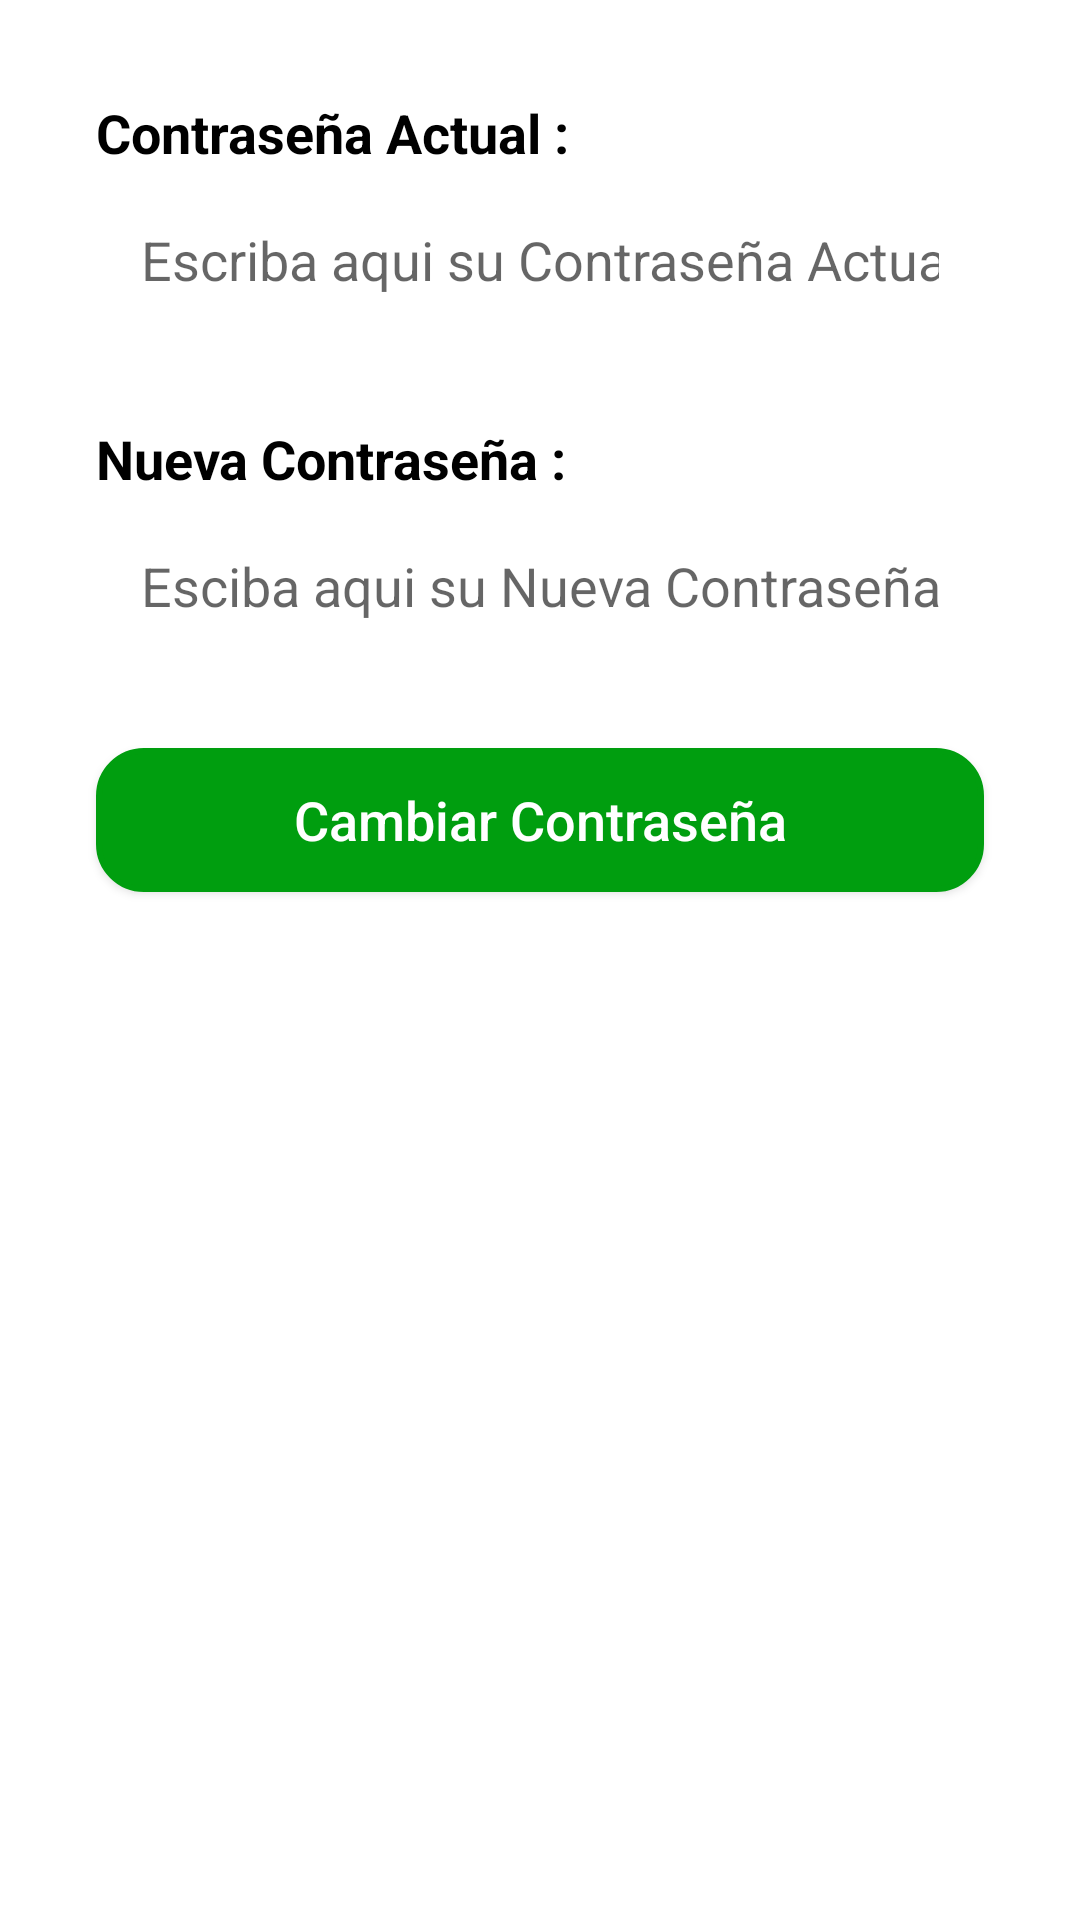

The Android layout XML behind this screen, and the referenced resources:
<!-- AndroidManifest.xml: application theme AppTheme -->
<!-- res/layout/fragment_cambiar_contrasenha.xml -->
<?xml version="1.0" encoding="utf-8"?>
<FrameLayout xmlns:android="http://schemas.android.com/apk/res/android"
    xmlns:app="http://schemas.android.com/apk/res-auto"
    xmlns:tools="http://schemas.android.com/tools"
    android:layout_width="match_parent"
    android:layout_height="match_parent"
    tools:context=".views.fragments.FragmentCambiarContrasenha">

    <androidx.constraintlayout.widget.ConstraintLayout
        android:layout_width="match_parent"
        android:layout_height="match_parent">


        <EditText
            android:id="@+id/textView"
            android:layout_width="0dp"
            android:layout_height="wrap_content"
            android:layout_marginStart="32dp"
            android:layout_marginTop="8dp"
            android:layout_marginEnd="32dp"
            android:paddingRight="15dp"
            android:paddingLeft="15dp"
            android:paddingTop="10dp"
            android:paddingBottom="10dp"
            android:ems="10"
            android:inputType="textPassword"
            android:background="@drawable/shape_shadow_center"
            android:hint="Escriba aqui su Contraseña Actual"
            android:textSize="@dimen/textsize_primary"
            app:layout_constraintEnd_toEndOf="parent"
            app:layout_constraintStart_toStartOf="parent"
            app:layout_constraintTop_toBottomOf="@+id/tView_ContrasenaOld" />

        <TextView
            android:id="@+id/tView_ContrasenaOld"
            android:layout_width="wrap_content"
            android:layout_height="wrap_content"
            android:layout_marginStart="32dp"
            android:layout_marginTop="32dp"
            android:text="Contraseña Actual :"
            android:textColor="@color/colorPrimaryText"
            android:textSize="@dimen/textsize_primary"
            android:textStyle="bold"
            app:layout_constraintStart_toStartOf="parent"
            app:layout_constraintTop_toTopOf="parent" />

        <TextView
            android:id="@+id/textView15"
            android:layout_width="wrap_content"
            android:layout_height="wrap_content"
            android:layout_marginTop="32dp"
            android:text="Nueva Contraseña :"
            android:textSize="@dimen/textsize_primary"
            android:textStyle="bold"
            android:textColor="@color/colorPrimaryText"
            app:layout_constraintStart_toStartOf="@+id/tView_ContrasenaOld"
            app:layout_constraintTop_toBottomOf="@+id/textView" />

        <EditText
            android:id="@+id/textView17"
            android:layout_width="0dp"
            android:layout_height="wrap_content"
            android:layout_marginStart="32dp"
            android:layout_marginTop="8dp"
            android:layout_marginEnd="32dp"
            android:paddingRight="15dp"
            android:paddingLeft="15dp"
            android:paddingTop="10dp"
            android:paddingBottom="10dp"

            android:ems="10"
            android:inputType="textPassword"
            android:background="@drawable/shape_shadow_center"
            android:hint="Esciba aqui su Nueva Contraseña"
            android:textSize="@dimen/textsize_primary"
            app:layout_constraintEnd_toEndOf="parent"
            app:layout_constraintStart_toStartOf="parent"
            app:layout_constraintTop_toBottomOf="@+id/textView15" />

        <androidx.appcompat.widget.AppCompatButton
            android:id="@+id/button"
            android:layout_width="0dp"
            android:layout_height="wrap_content"
            android:layout_marginTop="32dp"
            android:background="@drawable/shape_primarydark_br15"
            android:text="Cambiar Contraseña"
            android:textSize="@dimen/textsize_primary"
            android:textAllCaps="false"
            android:textColor="@color/white"
            app:layout_constraintEnd_toEndOf="@+id/textView17"
            app:layout_constraintStart_toStartOf="@+id/textView17"
            app:layout_constraintTop_toBottomOf="@+id/textView17" />

    </androidx.constraintlayout.widget.ConstraintLayout>

</FrameLayout>
<!-- resources referenced by this layout -->
<resources>
  <color name="colorPrimaryText">@color/black</color>
  <color name="white">#fff</color>
  <dimen name="textsize_primary">18sp</dimen>
  <!-- drawable shape_primarydark_br15 (drawable) -->
  <?xml version="1.0" encoding="utf-8"?>
  <shape xmlns:android="http://schemas.android.com/apk/res/android" >
      <stroke android:width="2dp"
          android:color="@color/colorPrimaryDark"/>
      <gradient
          android:angle="225"
          android:startColor="@color/colorPrimaryDark"
          android:endColor="@color/colorPrimaryDark"/>
      <corners
          android:bottomLeftRadius="15dp"
          android:bottomRightRadius="15dp"
          android:topLeftRadius="15dp"
          android:topRightRadius="15dp" />
  </shape>
  <style name="AppTheme" parent="Theme.MaterialComponents.Light.DarkActionBar">
          <item name="colorPrimary">@color/white</item>
          <item name="colorPrimaryDark">@color/colorPrimaryDark</item>
          <item name="colorAccent">@color/colorAccent</item>
  
      </style>
  <color name="black">#000</color>
  <color name="colorPrimaryDark">@color/customGreen</color>
  <color name="colorAccent">@color/customGreen</color>
  <color name="customGreen">#009E0F </color>
</resources>
